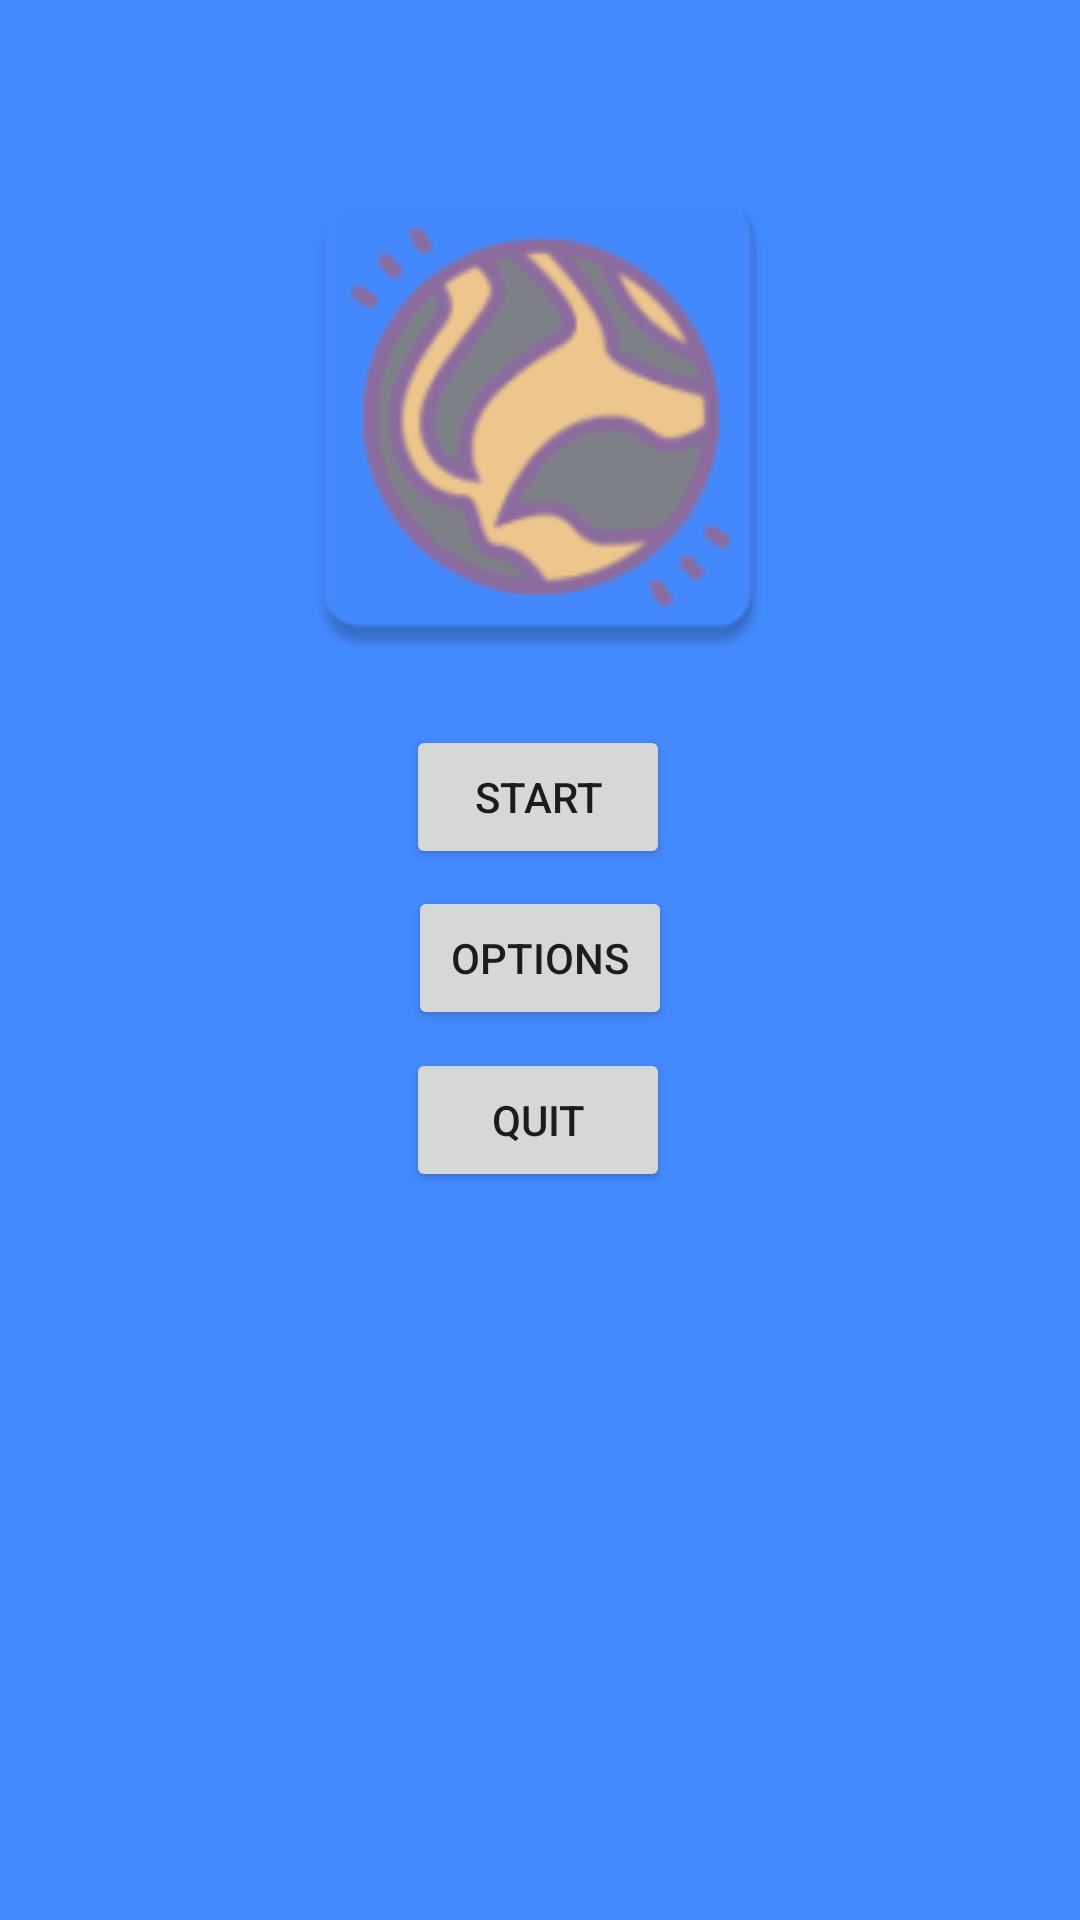

Write the Android layout XML for this screen, with the resource values it uses.
<!-- AndroidManifest.xml: application theme Theme.MarbleMaze -->
<!-- res/layout/activity_main.xml -->
<?xml version="1.0" encoding="utf-8"?>
<androidx.constraintlayout.widget.ConstraintLayout xmlns:android="http://schemas.android.com/apk/res/android"
    xmlns:app="http://schemas.android.com/apk/res-auto"
    xmlns:tools="http://schemas.android.com/tools"
    android:layout_width="match_parent"
    android:layout_height="match_parent"
    android:background="#448AFF">

    <ImageView
        android:id="@+id/logoOpening"
        android:layout_width="180dp"
        android:layout_height="180dp"
        app:layout_constraintBottom_toBottomOf="parent"
        app:layout_constraintEnd_toEndOf="parent"
        app:layout_constraintHorizontal_bias="0.498"
        app:layout_constraintStart_toStartOf="parent"
        app:layout_constraintTop_toTopOf="parent"
        app:layout_constraintVertical_bias="0.105"
        app:srcCompat="@mipmap/ic_launcher" />

    <Button
        android:id="@+id/start"
        android:layout_width="wrap_content"
        android:layout_height="wrap_content"
        android:text="START"
        app:layout_constraintBottom_toBottomOf="parent"
        app:layout_constraintEnd_toEndOf="parent"
        app:layout_constraintHorizontal_bias="0.498"
        app:layout_constraintStart_toStartOf="parent"
        app:layout_constraintTop_toTopOf="parent"
        app:layout_constraintVertical_bias="0.408" />

    <Button
        android:id="@+id/quit"
        android:layout_width="wrap_content"
        android:layout_height="wrap_content"
        android:text="QUIT"
        app:layout_constraintBottom_toBottomOf="parent"
        app:layout_constraintEnd_toEndOf="parent"
        app:layout_constraintHorizontal_bias="0.498"
        app:layout_constraintStart_toStartOf="parent"
        app:layout_constraintTop_toTopOf="parent"
        app:layout_constraintVertical_bias="0.590" />

    <Button
        android:id="@+id/options"
        android:layout_width="wrap_content"
        android:layout_height="wrap_content"
        android:text="OPTIONS"
        app:layout_constraintBottom_toBottomOf="parent"
        app:layout_constraintEnd_toEndOf="parent"
        app:layout_constraintStart_toStartOf="parent"
        app:layout_constraintTop_toTopOf="parent"
        app:layout_constraintVertical_bias="0.499" />

</androidx.constraintlayout.widget.ConstraintLayout>
<!-- resources referenced by this layout -->
<resources>
  <!-- mipmap ic_launcher: png bitmap (mipmap-hdpi, 4219 bytes) -->
  <style name="Theme.MarbleMaze" parent="Theme.MaterialComponents.DayNight.DarkActionBar">
          
          <item name="colorPrimary">@color/purple_500</item>
          <item name="colorPrimaryVariant">@color/purple_700</item>
          <item name="colorOnPrimary">@color/white</item>
          
          <item name="colorSecondary">@color/teal_200</item>
          <item name="colorSecondaryVariant">@color/teal_700</item>
          <item name="colorOnSecondary">@color/black</item>
          
          <item name="android:statusBarColor" tools:targetApi="l">?attr/colorPrimaryVariant</item>
          
      </style>
  <!-- not gathered from this repository: default colours our renderer supplied (Android Studio template values) -->
  <color name="purple_500">#FF6200EE</color>
  <color name="purple_700">#FF3700B3</color>
  <color name="teal_200">#FF03DAC5</color>
  <color name="teal_700">#FF018786</color>
  <color name="black">#FF000000</color>
  <color name="white">#FFFFFFFF</color>
</resources>
